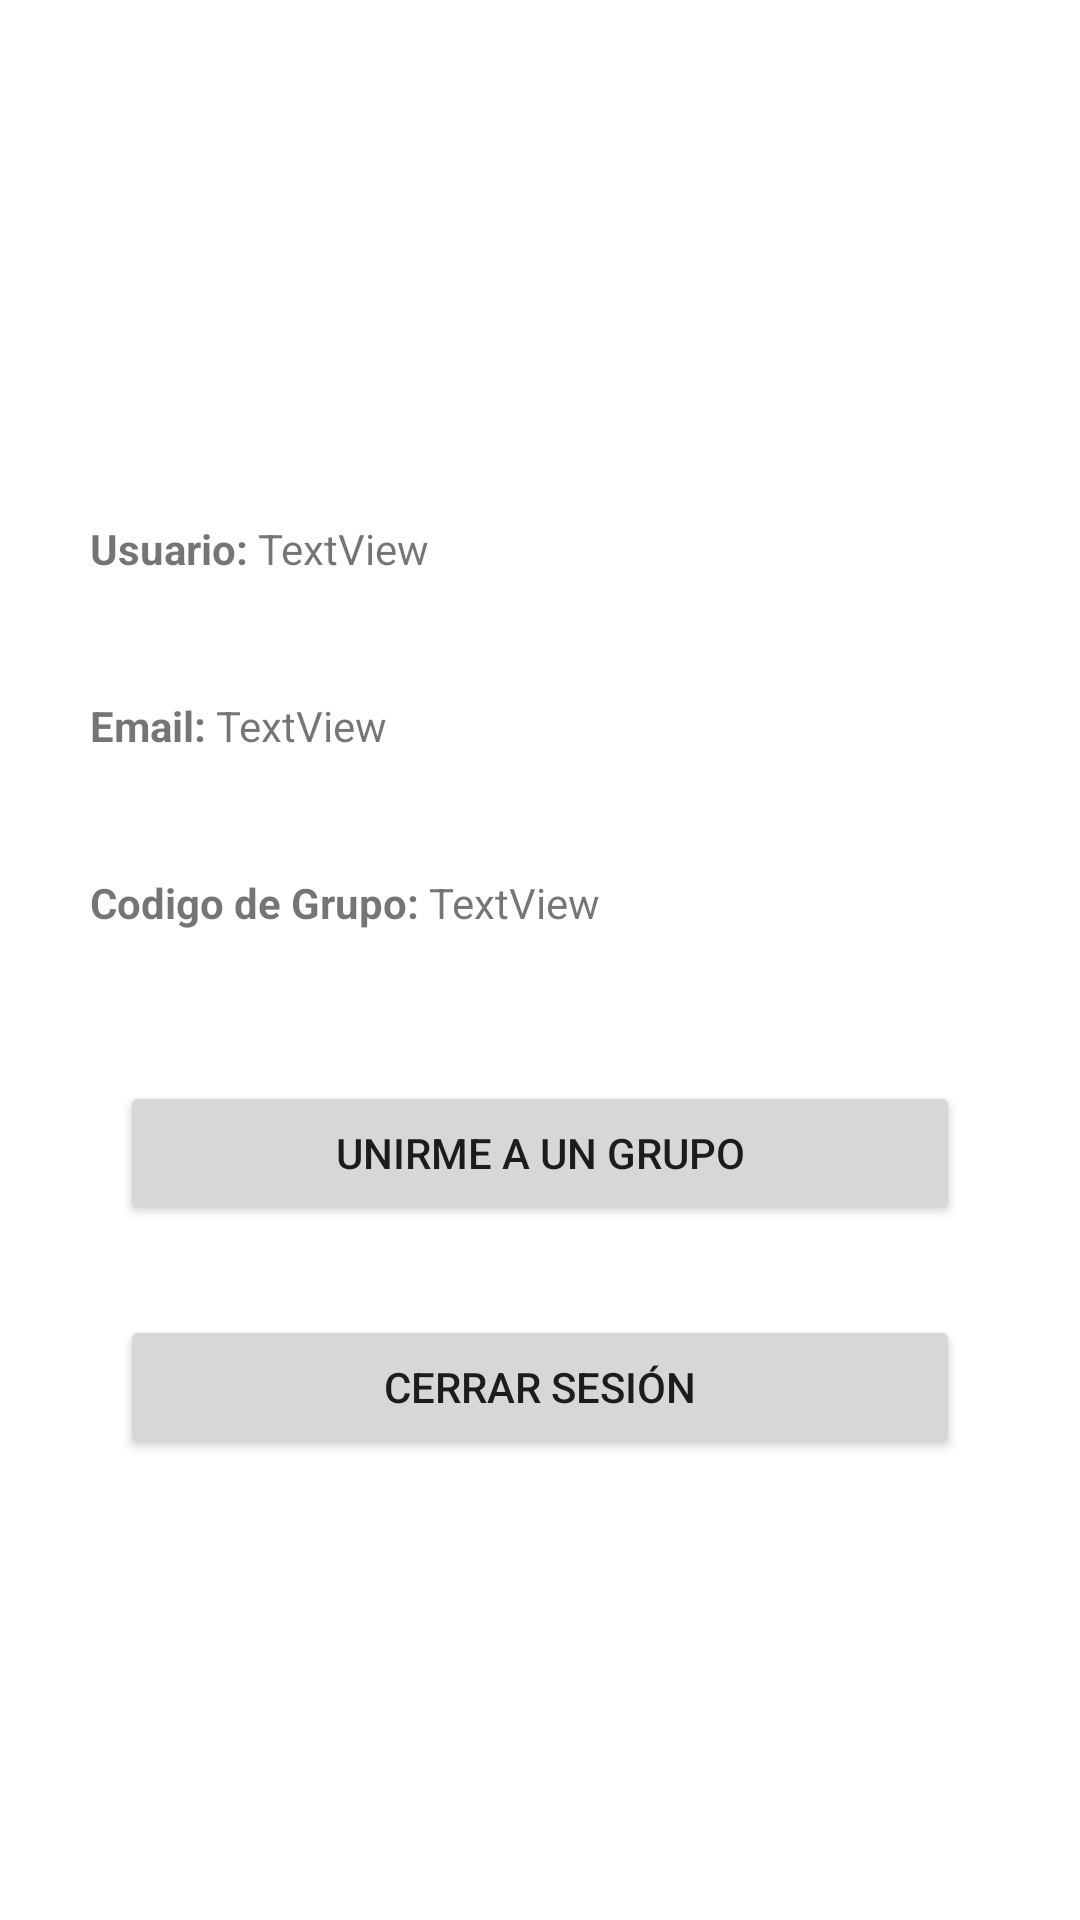

This screen was rendered from an Android layout file. Write that file and the resources it references.
<!-- AndroidManifest.xml: application theme Theme.Listapp -->
<!-- res/layout/fragment_profile.xml -->
<?xml version="1.0" encoding="utf-8"?>
<LinearLayout xmlns:android="http://schemas.android.com/apk/res/android"
    xmlns:app="http://schemas.android.com/apk/res-auto"
    xmlns:tools="http://schemas.android.com/tools"
    android:layout_width="match_parent"
    android:layout_height="match_parent"
    android:gravity="center"
    android:orientation="vertical"
    tools:context=".ui.profile.ProfileFragment">

    <LinearLayout
        android:layout_width="match_parent"
        android:layout_height="wrap_content"
        android:layout_margin="10dp"
        android:orientation="horizontal"
        android:paddingHorizontal="20dp"
        android:paddingVertical="10dp">

        <TextView
            android:id="@+id/labelUserDisplayName"
            android:layout_width="wrap_content"
            android:layout_height="wrap_content"
            android:text="Usuario: "
            android:textStyle="bold" />

        <TextView
            android:id="@+id/userDisplayName"
            android:layout_width="match_parent"
            android:layout_height="wrap_content"
            android:text="TextView" />
    </LinearLayout>

    <LinearLayout
        android:layout_width="match_parent"
        android:layout_height="wrap_content"
        android:layout_margin="10dp"
        android:orientation="horizontal"
        android:paddingHorizontal="20dp"
        android:paddingVertical="10dp">

        <TextView
            android:id="@+id/labelUserEmail"
            android:layout_width="wrap_content"
            android:layout_height="wrap_content"

            android:text="Email: "
            android:textStyle="bold" />

        <TextView
            android:id="@+id/userEmail"
            android:layout_width="match_parent"
            android:layout_height="wrap_content"

            android:text="TextView" />
    </LinearLayout>

    <LinearLayout
        android:layout_width="match_parent"
        android:layout_height="wrap_content"
        android:layout_margin="10dp"
        android:orientation="horizontal"
        android:paddingHorizontal="20dp"
        android:paddingVertical="10dp">

        <TextView
            android:id="@+id/labelSelectedGroup"
            android:layout_width="wrap_content"
            android:layout_height="wrap_content"

            android:text="Codigo de Grupo: "
            android:textStyle="bold" />

        <TextView
            android:id="@+id/SelectedGroup"
            android:layout_width="match_parent"
            android:layout_height="wrap_content"

            android:text="TextView" />
    </LinearLayout>

    <Button
        android:id="@+id/addGroupBtn"
        android:layout_width="match_parent"
        android:layout_height="wrap_content"
        android:layout_marginHorizontal="40dp"
        android:layout_marginVertical="30dp"
        android:text="Unirme a un grupo" />

    <Button
        android:id="@+id/logOutBtn"
        android:layout_width="match_parent"
        android:layout_height="wrap_content"
        android:layout_marginHorizontal="40dp"
        android:text="Cerrar Sesión" />

</LinearLayout>
<!-- resources referenced by this layout -->
<resources>
  <style name="Theme.Listapp" parent="Theme.MaterialComponents.DayNight.DarkActionBar">
          
          <item name="colorPrimary">@color/color_primary</item>
          <item name="colorPrimaryVariant">@color/color_secondary</item>
          <item name="colorOnPrimary">@color/white</item>
          
          <item name="colorSecondary">@color/color_secondary</item>
          <item name="colorSecondaryVariant">@color/teal_700</item>
          <item name="colorOnSecondary">@color/black</item>
          
          <item name="android:statusBarColor" tools:targetApi="l">#ba000d</item>
          
      </style>
  <color name="color_primary">#f44336</color>
  <color name="color_secondary">#ff7961</color>
  <color name="white">#FFFFFFFF</color>
  <color name="teal_700">#FF018786</color>
  <color name="black">#FF000000</color>
</resources>
